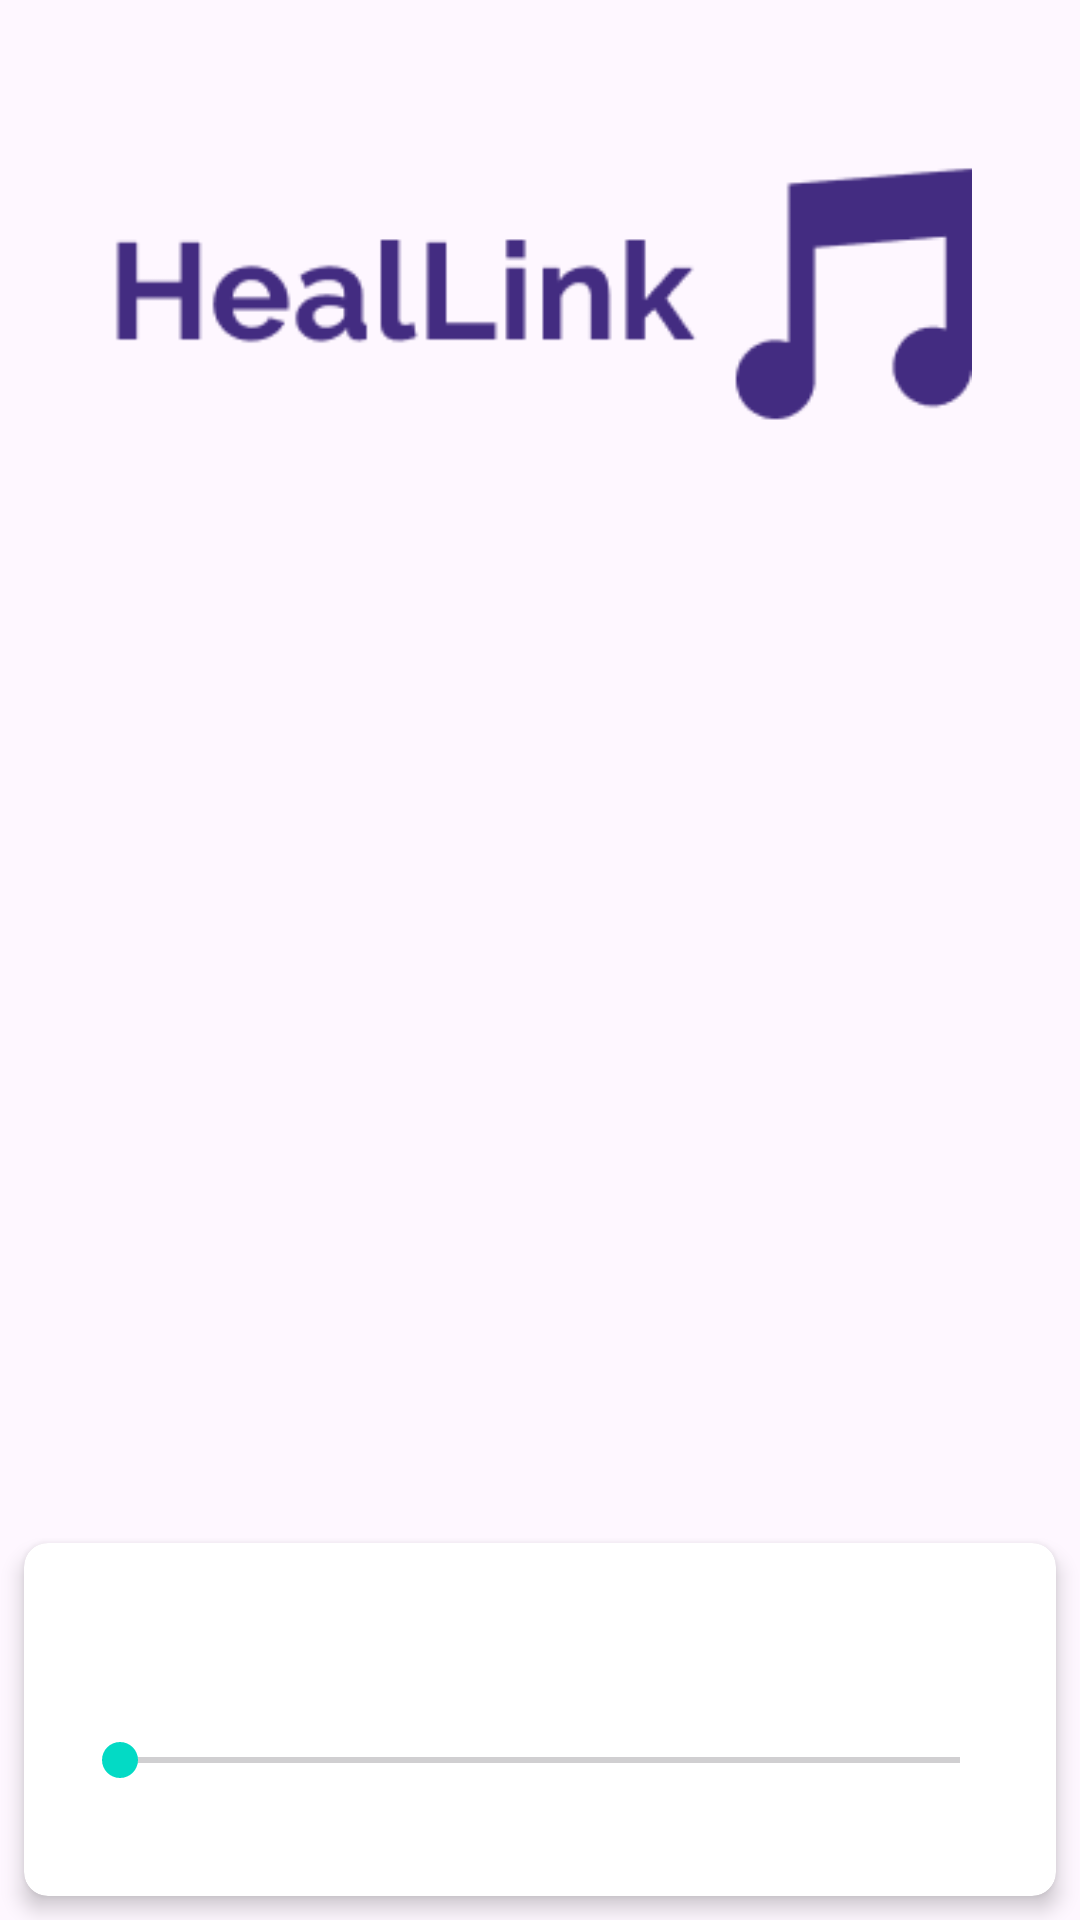

Reconstruct the res/layout file that produces this screen, plus the resources it refers to.
<!-- AndroidManifest.xml: application theme Theme.HealLinkApp.Light -->
<!-- res/layout/fragment_music.xml -->
<?xml version="1.0" encoding="utf-8"?>
<androidx.constraintlayout.widget.ConstraintLayout xmlns:android="http://schemas.android.com/apk/res/android"
    xmlns:app="http://schemas.android.com/apk/res-auto"
    android:layout_width="match_parent"
    android:layout_height="match_parent">

    <ImageView
        android:id="@+id/tvTitle"
        android:layout_width="match_parent"
        android:layout_height="wrap_content"
        android:layout_margin="16dp"
        android:src="@drawable/heallinkmusic"
        android:padding="20dp"
        app:layout_constraintStart_toStartOf="parent"
        app:layout_constraintTop_toTopOf="parent" />

    <androidx.recyclerview.widget.RecyclerView
        android:id="@+id/rvMusic"
        android:layout_width="match_parent"
        android:layout_height="0dp"
        android:layout_marginTop="8dp"
        android:padding="8dp"
        app:layout_constraintBottom_toTopOf="@id/playerLayout"
        app:layout_constraintTop_toBottomOf="@id/tvTitle" />

    
    <androidx.cardview.widget.CardView
        android:id="@+id/playerLayout"
        android:layout_width="match_parent"
        android:layout_height="wrap_content"
        android:layout_margin="8dp"
        app:cardCornerRadius="8dp"
        app:cardElevation="4dp"
        app:layout_constraintBottom_toBottomOf="parent">

        <androidx.constraintlayout.widget.ConstraintLayout
            android:layout_width="match_parent"
            android:layout_height="wrap_content"
            android:padding="16dp">

            <TextView
                android:id="@+id/tvCurrentTitle"
                android:layout_width="0dp"
                android:layout_height="wrap_content"
                android:ellipsize="end"
                android:maxLines="1"
                android:textStyle="bold"
                app:layout_constraintEnd_toStartOf="@id/btnPlayPause"
                app:layout_constraintStart_toStartOf="parent"
                app:layout_constraintTop_toTopOf="parent" />

            <TextView
                android:id="@+id/tvCurrentArtist"
                android:layout_width="0dp"
                android:layout_height="wrap_content"
                android:layout_marginTop="4dp"
                android:ellipsize="end"
                android:maxLines="1"
                android:textSize="12sp"
                app:layout_constraintEnd_toStartOf="@id/btnPlayPause"
                app:layout_constraintStart_toStartOf="parent"
                app:layout_constraintTop_toBottomOf="@id/tvCurrentTitle" />

            <ImageButton
                android:id="@+id/btnPlayPause"
                android:layout_width="48dp"
                android:layout_height="48dp"
                android:background="?attr/selectableItemBackgroundBorderless"
                android:src="@drawable/ic_play"
                app:layout_constraintBottom_toBottomOf="parent"
                app:layout_constraintEnd_toEndOf="parent"
                app:layout_constraintTop_toTopOf="parent" />

            
            <SeekBar
                android:id="@+id/seekBar"
                android:layout_width="0dp"
                android:layout_height="wrap_content"
                android:layout_marginTop="8dp"
                app:layout_constraintEnd_toEndOf="parent"
                app:layout_constraintStart_toStartOf="parent"
                app:layout_constraintTop_toBottomOf="@id/tvCurrentArtist" />

            <TextView
                android:id="@+id/tvCurrentTime"
                android:layout_width="wrap_content"
                android:layout_height="wrap_content"
                android:layout_marginTop="4dp"
                android:textSize="12sp"
                app:layout_constraintStart_toStartOf="parent"
                app:layout_constraintTop_toBottomOf="@id/seekBar" />

            <TextView
                android:id="@+id/tvDuration"
                android:layout_width="wrap_content"
                android:layout_height="wrap_content"
                android:layout_marginTop="4dp"
                android:textSize="12sp"
                app:layout_constraintEnd_toEndOf="parent"
                app:layout_constraintTop_toBottomOf="@id/seekBar" />

        </androidx.constraintlayout.widget.ConstraintLayout>

    </androidx.cardview.widget.CardView>

    <ProgressBar
        android:id="@+id/progressBar"
        android:layout_width="wrap_content"
        android:layout_height="wrap_content"
        android:visibility="gone"
        app:layout_constraintBottom_toBottomOf="parent"
        app:layout_constraintEnd_toEndOf="parent"
        app:layout_constraintStart_toStartOf="parent"
        app:layout_constraintTop_toTopOf="parent" />

</androidx.constraintlayout.widget.ConstraintLayout>
<!-- resources referenced by this layout -->
<resources>
  <!-- drawable heallinkmusic: png bitmap (drawable, 3640 bytes) -->
  <style name="Theme.HealLinkApp.Light" parent="Theme.Material3.Light.NoActionBar">
          
          <item name="colorPrimary">@color/purple_primary</item>
          <item name="colorPrimaryVariant">@color/white</item>
          <item name="colorOnPrimary">@color/white</item>
          
          <item name="colorSecondary">@color/teal_200</item>
          <item name="colorSecondaryVariant">@color/teal_700</item>
          <item name="colorOnSecondary">@color/black</item>
          
          <item name="android:statusBarColor">?attr/colorOnSecondary</item>
          
          <item name="android:forceDarkAllowed">false</item>
      </style>
  <color name="purple_primary">#432C81</color>
  <color name="white">#FFFFFFFF</color>
  <color name="teal_200">#FF03DAC5</color>
  <color name="teal_700">#FF018786</color>
  <color name="black">#FF000000</color>
</resources>
